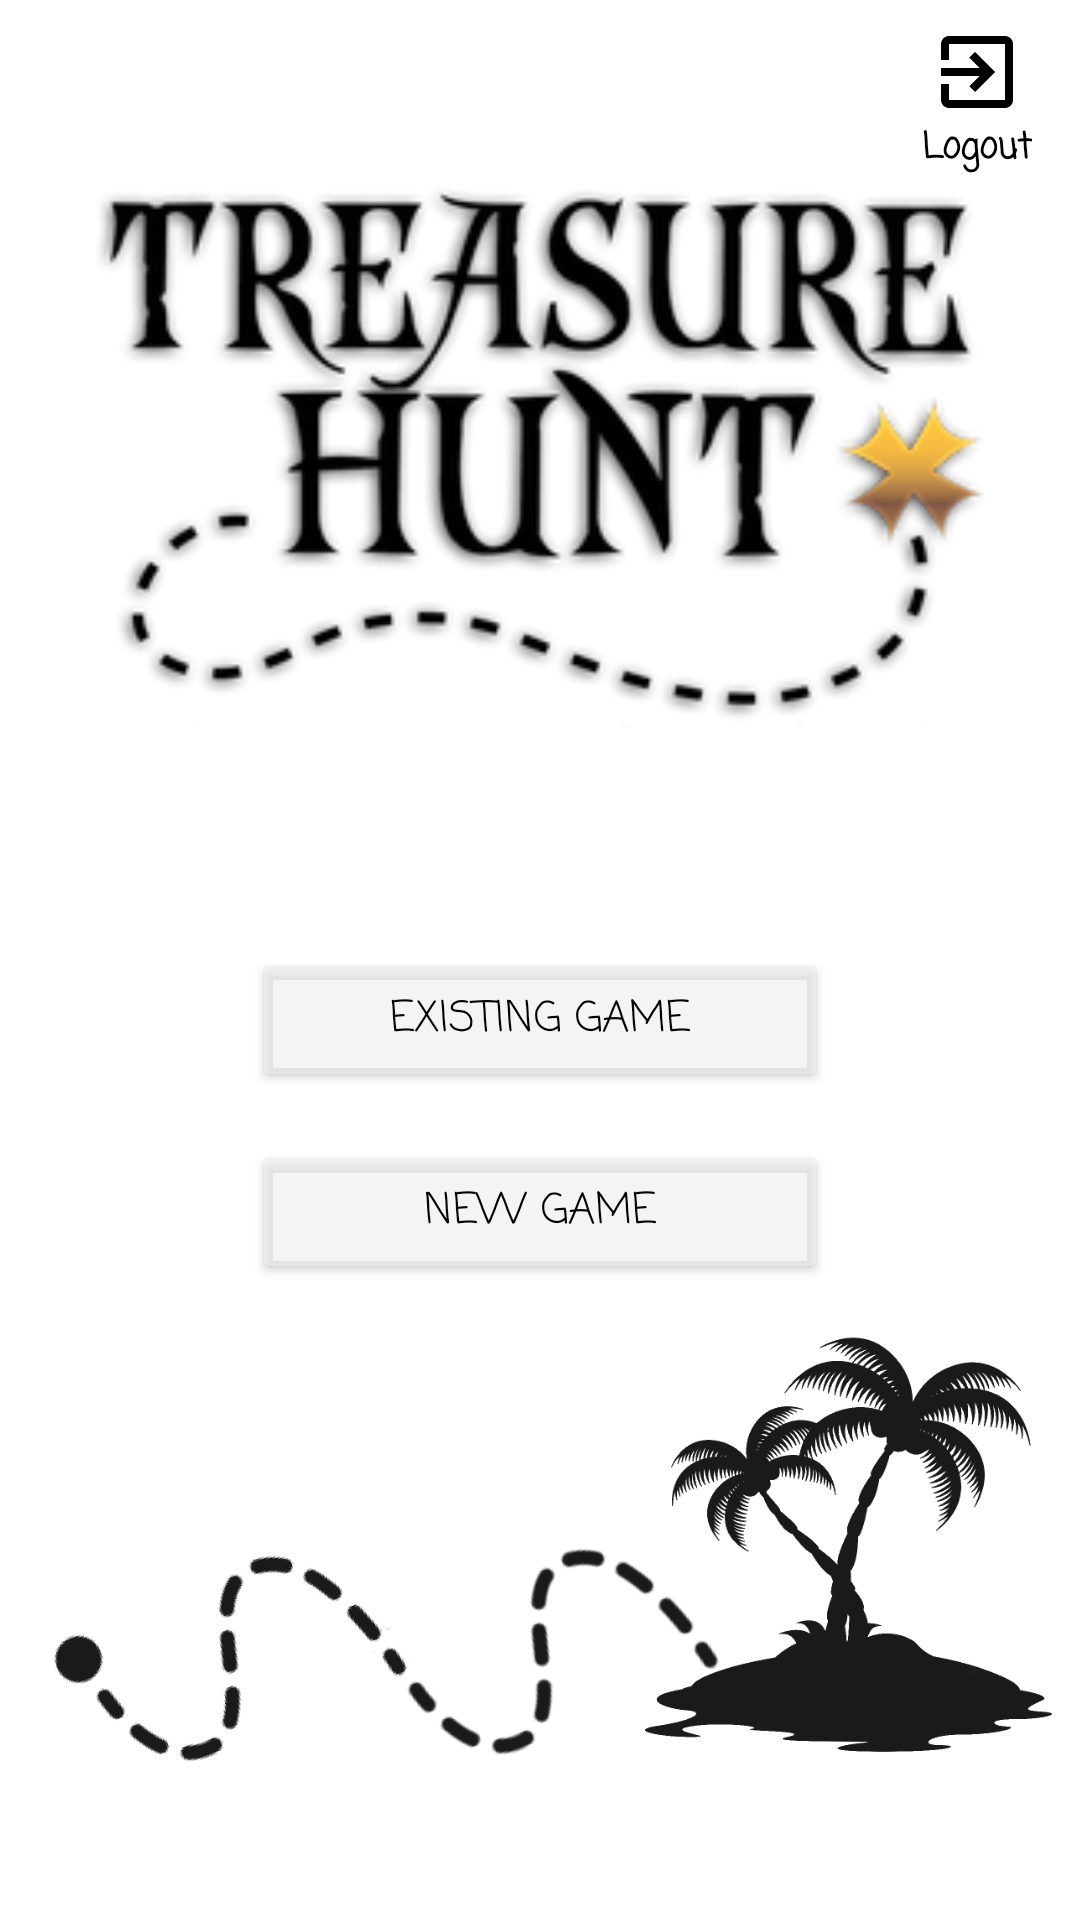

Write the Android layout XML for this screen, with the resource values it uses.
<!-- AndroidManifest.xml: application theme Theme.Treasure_hunt -->
<!-- res/layout/fragment_creator_home_screen.xml -->
<?xml version="1.0" encoding="utf-8"?>
<androidx.constraintlayout.widget.ConstraintLayout xmlns:android="http://schemas.android.com/apk/res/android"
    xmlns:app="http://schemas.android.com/apk/res-auto"
    xmlns:tools="http://schemas.android.com/tools"
    android:layout_width="match_parent"
    android:layout_height="match_parent"
    android:background="@drawable/app_background"
    android:windowSoftInputMode="stateHidden"
    tools:context=".CreatorFlow.Fragments.CreatorHomeScreenFragment">

    
    <LinearLayout
        android:layout_width="match_parent"
        android:layout_height="0dp"
        android:gravity="center_horizontal"
        android:orientation="vertical"
        app:layout_constraintBottom_toBottomOf="parent"
        app:layout_constraintTop_toTopOf="parent">

        <ImageView
            android:layout_width="300dp"
            android:layout_height="300dp"
            app:srcCompat="@drawable/logo" />

        
        <LinearLayout
            android:layout_width="match_parent"
            android:layout_height="wrap_content"
            android:layout_marginStart="84dp"
            android:layout_marginTop="16dp"
            android:layout_marginEnd="84dp"
            android:gravity="center"
            android:orientation="vertical">

            <Button
                android:id="@+id/buttonExistingGame"
                android:layout_width="match_parent"
                android:layout_height="wrap_content"
                android:layout_marginBottom="16dp"
                android:fontFamily="@string/app_font"
                android:text="@string/enter_existing_game_btn"
                android:textColor="@color/black"
                app:backgroundTint="@color/buttons_background" />

            <Button
                android:id="@+id/buttonNewGame"
                android:layout_width="match_parent"
                android:layout_height="wrap_content"
                android:fontFamily="@string/app_font"
                android:text="@string/creator_new_game"
                android:textColor="@color/black"
                app:backgroundTint="@color/buttons_background" />
        </LinearLayout>
    </LinearLayout>


    
    <LinearLayout
        android:layout_width="wrap_content"
        android:layout_height="wrap_content"
        android:layout_marginTop="8dp"
        android:layout_marginEnd="16dp"
        android:gravity="center_horizontal"
        android:orientation="vertical"
        app:layout_constraintEnd_toEndOf="parent"
        app:layout_constraintTop_toTopOf="parent">

        <ImageView
            android:id="@+id/buttonLogOut"
            android:layout_width="wrap_content"
            android:layout_height="wrap_content"
            android:src="@drawable/ic_logout" />

        <TextView
            android:layout_width="wrap_content"
            android:layout_height="wrap_content"
            android:fontFamily="@string/app_font"
            android:text="@string/logout_button"
            android:textColor="@color/black"
            android:textSize="12sp"
            android:textStyle="bold" />
    </LinearLayout>

    
    <LinearLayout
        android:id="@+id/layout_images"
        android:layout_width="match_parent"
        android:layout_height="wrap_content"
        android:layout_marginBottom="24dp"
        android:gravity="center_vertical"
        android:orientation="horizontal"
        app:layout_constraintBottom_toBottomOf="parent">

        <ImageView
            android:layout_width="wrap_content"
            android:layout_height="200dp"
            android:layout_marginStart="16dp"
            android:layout_marginEnd="8dp"
            android:alpha="0.9"
            android:src="@drawable/path_to_island" />
    </LinearLayout>


</androidx.constraintlayout.widget.ConstraintLayout>
<!-- resources referenced by this layout -->
<resources>
  <color name="black">#FF000000</color>
  <color name="buttons_background">#A3EEEEEE</color>
  <!-- drawable ic_logout (drawable) -->
  <vector xmlns:android="http://schemas.android.com/apk/res/android"
      android:width="32dp"
      android:height="32dp"
      android:autoMirrored="true"
      android:tint="@color/black"
      android:viewportWidth="24"
      android:viewportHeight="24">
      <path
          android:fillColor="@android:color/white"
          android:pathData="M10.09,15.59L11.5,17l5,-5 -5,-5 -1.41,1.41L12.67,11H3v2h9.67l-2.58,2.59zM19,3H5c-1.11,0 -2,0.9 -2,2v4h2V5h14v14H5v-4H3v4c0,1.1 0.89,2 2,2h14c1.1,0 2,-0.9 2,-2V5c0,-1.1 -0.9,-2 -2,-2z" />
  </vector>
  <!-- drawable logo: png bitmap (drawable, 39398 bytes) -->
  <!-- drawable path_to_island: png bitmap (drawable, 68910 bytes) -->
  <string name="app_font">casual</string>
  <string name="creator_new_game">New Game</string>
  <string name="enter_existing_game_btn">Existing Game</string>
  <string name="logout_button">Logout</string>
  <style name="Theme.Treasure_hunt" parent="Theme.MaterialComponents.DayNight.NoActionBar">
          
          <item name="colorPrimary">@color/purple_500</item>
          <item name="colorPrimaryVariant">@color/purple_700</item>
          <item name="colorOnPrimary">@color/white</item>
          
          <item name="colorSecondary">@color/teal_200</item>
          <item name="colorSecondaryVariant">@color/teal_700</item>
          <item name="colorOnSecondary">@color/black</item>
          
          <item name="android:statusBarColor" tools:targetApi="l">?attr/colorPrimaryVariant</item>
          
      </style>
  <color name="purple_500">#FF6200EE</color>
  <color name="purple_700">#FF3700B3</color>
  <color name="white">#FFFFFFFF</color>
  <color name="teal_200">#FF03DAC5</color>
  <color name="teal_700">#FF018786</color>
</resources>
